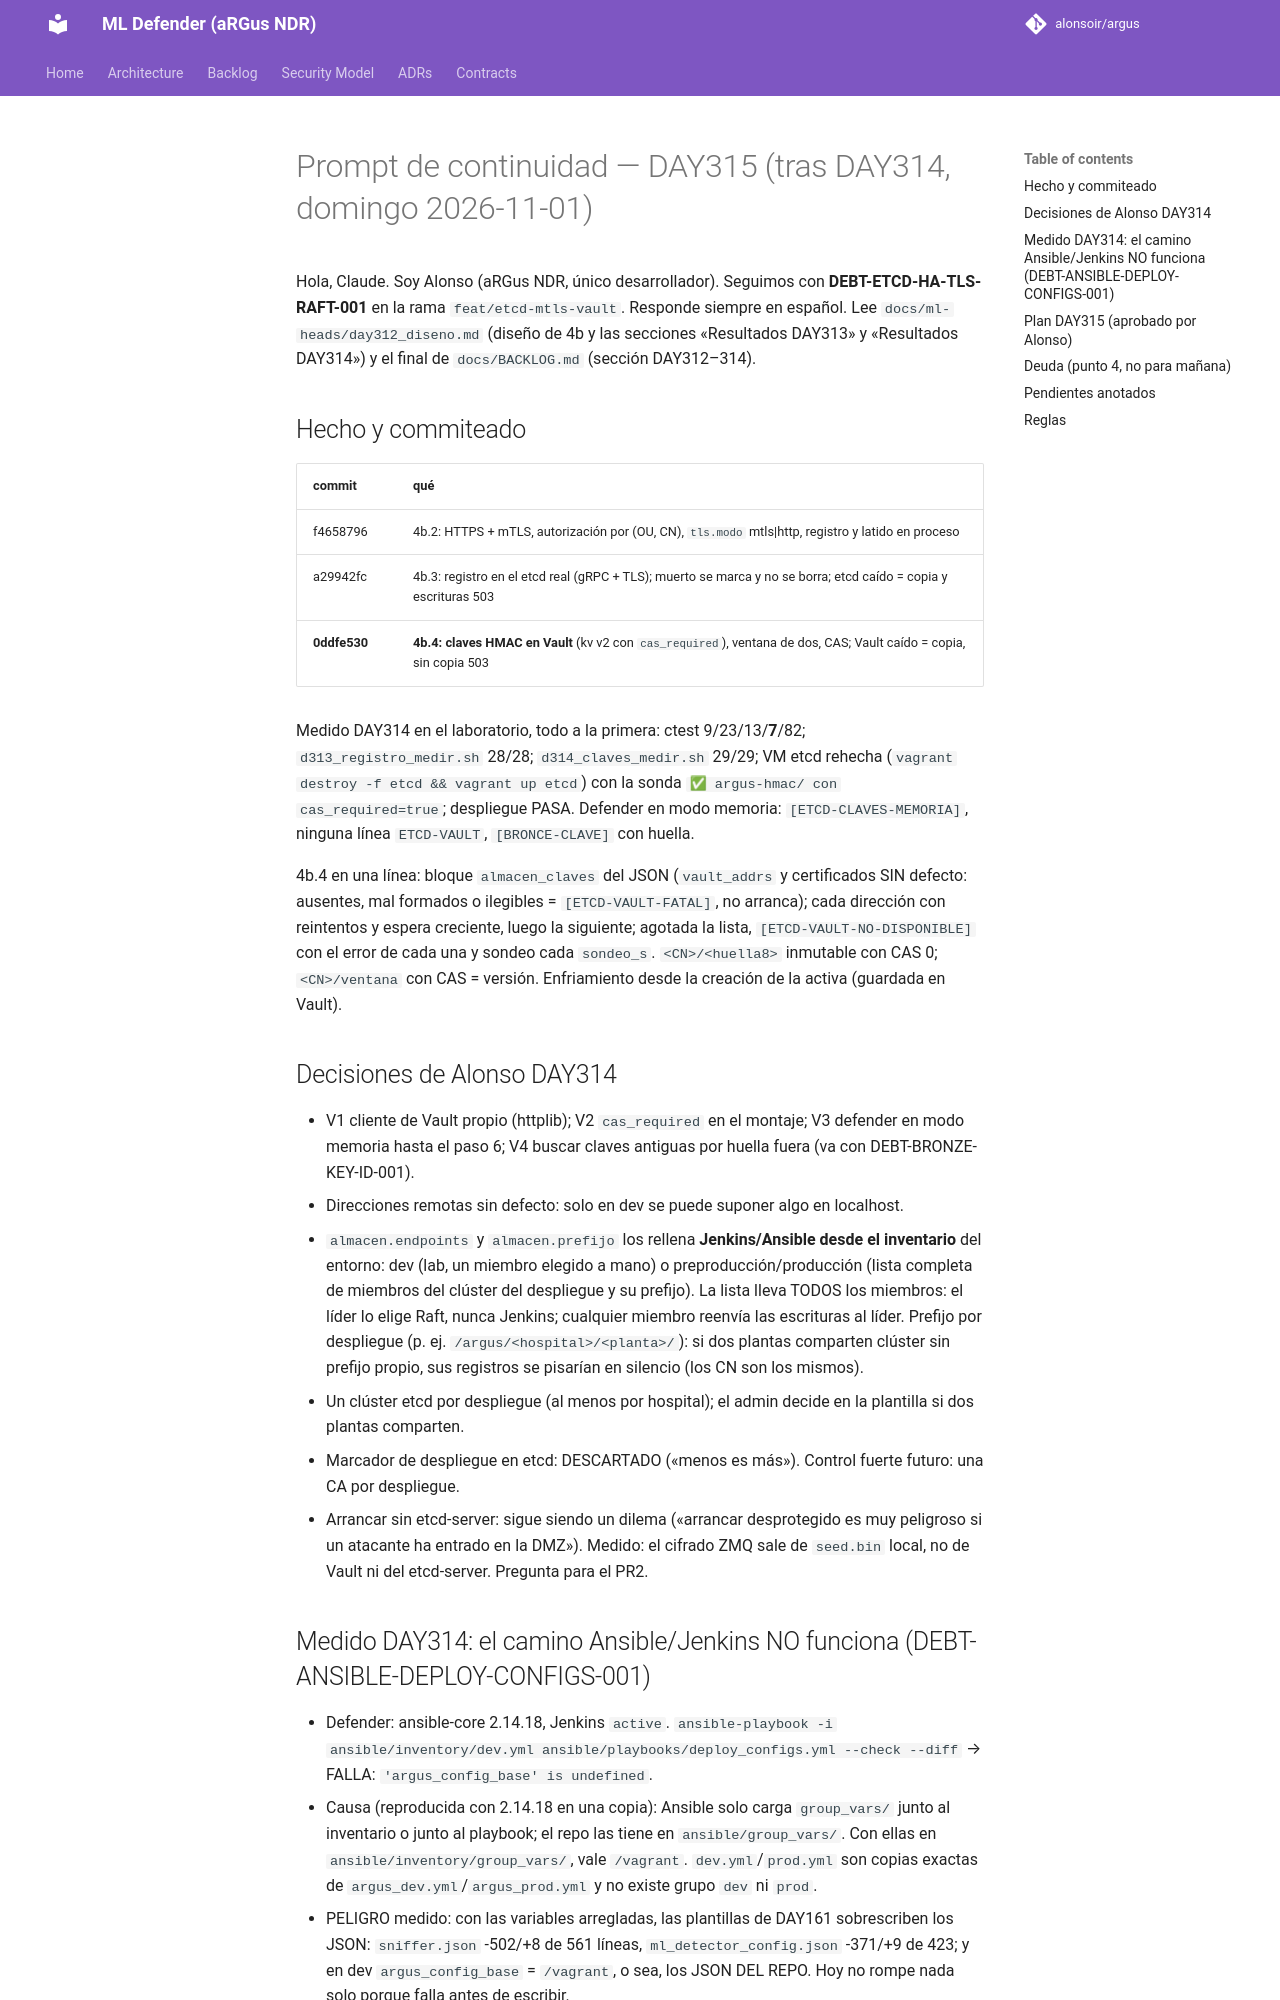

repository: alonsoir/argus · page: ml-heads/prompt_day315/index.html · generator: mkdocs

# Prompt de continuidad — DAY315 (tras DAY314, domingo 2026-11-01)

Hola, Claude. Soy Alonso (aRGus NDR, único desarrollador). Seguimos con **DEBT-ETCD-HA-TLS-RAFT-001** en la rama
`feat/etcd-mtls-vault`. Responde siempre en español. Lee `docs/ml-heads/day312_diseno.md` (diseño de 4b y las
secciones «Resultados DAY313» y «Resultados DAY314») y el final de `docs/BACKLOG.md` (sección DAY312–314).

## Hecho y commiteado

| commit | qué |
|---|---|
| f4658796 | 4b.2: HTTPS + mTLS, autorización por (OU, CN), `tls.modo` mtls\|http, registro y latido en proceso |
| a29942fc | 4b.3: registro en el etcd real (gRPC + TLS); muerto se marca y no se borra; etcd caído = copia y escrituras 503 |
| **0ddfe530** | **4b.4: claves HMAC en Vault** (kv v2 con `cas_required`), ventana de dos, CAS; Vault caído = copia, sin copia 503 |

Medido DAY314 en el laboratorio, todo a la primera: ctest 9/23/13/**7**/82; `d313_registro_medir.sh` 28/28;
`d314_claves_medir.sh` 29/29; VM etcd rehecha (`vagrant destroy -f etcd && vagrant up etcd`) con la sonda
`✅ argus-hmac/ con cas_required=true`; despliegue PASA. Defender en modo memoria: `[ETCD-CLAVES-MEMORIA]`, ninguna
línea `ETCD-VAULT`, `[BRONCE-CLAVE]` con huella.

4b.4 en una línea: bloque `almacen_claves` del JSON (`vault_addrs` y certificados SIN defecto: ausentes, mal formados o
ilegibles = `[ETCD-VAULT-FATAL]`, no arranca); cada dirección con reintentos y espera creciente, luego la siguiente;
agotada la lista, `[ETCD-VAULT-NO-DISPONIBLE]` con el error de cada una y sondeo cada `sondeo_s`. `<CN>/<huella8>`
inmutable con CAS 0; `<CN>/ventana` con CAS = versión. Enfriamiento desde la creación de la activa (guardada en Vault).

## Decisiones de Alonso DAY314

- V1 cliente de Vault propio (httplib); V2 `cas_required` en el montaje; V3 defender en modo memoria hasta el paso 6;
  V4 buscar claves antiguas por huella fuera (va con DEBT-BRONZE-KEY-ID-001).
- Direcciones remotas sin defecto: solo en dev se puede suponer algo en localhost.
- `almacen.endpoints` y `almacen.prefijo` los rellena **Jenkins/Ansible desde el inventario** del entorno: dev (lab, un
  miembro elegido a mano) o preproducción/producción (lista completa de miembros del clúster del despliegue y su
  prefijo). La lista lleva TODOS los miembros: el líder lo elige Raft, nunca Jenkins; cualquier miembro reenvía las
  escrituras al líder. Prefijo por despliegue (p. ej. `/argus/<hospital>/<planta>/`): si dos plantas comparten clúster
  sin prefijo propio, sus registros se pisarían en silencio (los CN son los mismos).
- Un clúster etcd por despliegue (al menos por hospital); el admin decide en la plantilla si dos plantas comparten.
- Marcador de despliegue en etcd: DESCARTADO («menos es más»). Control fuerte futuro: una CA por despliegue.
- Arrancar sin etcd-server: sigue siendo un dilema («arrancar desprotegido es muy peligroso si un atacante ha entrado
  en la DMZ»). Medido: el cifrado ZMQ sale de `seed.bin` local, no de Vault ni del etcd-server. Pregunta para el PR2.
